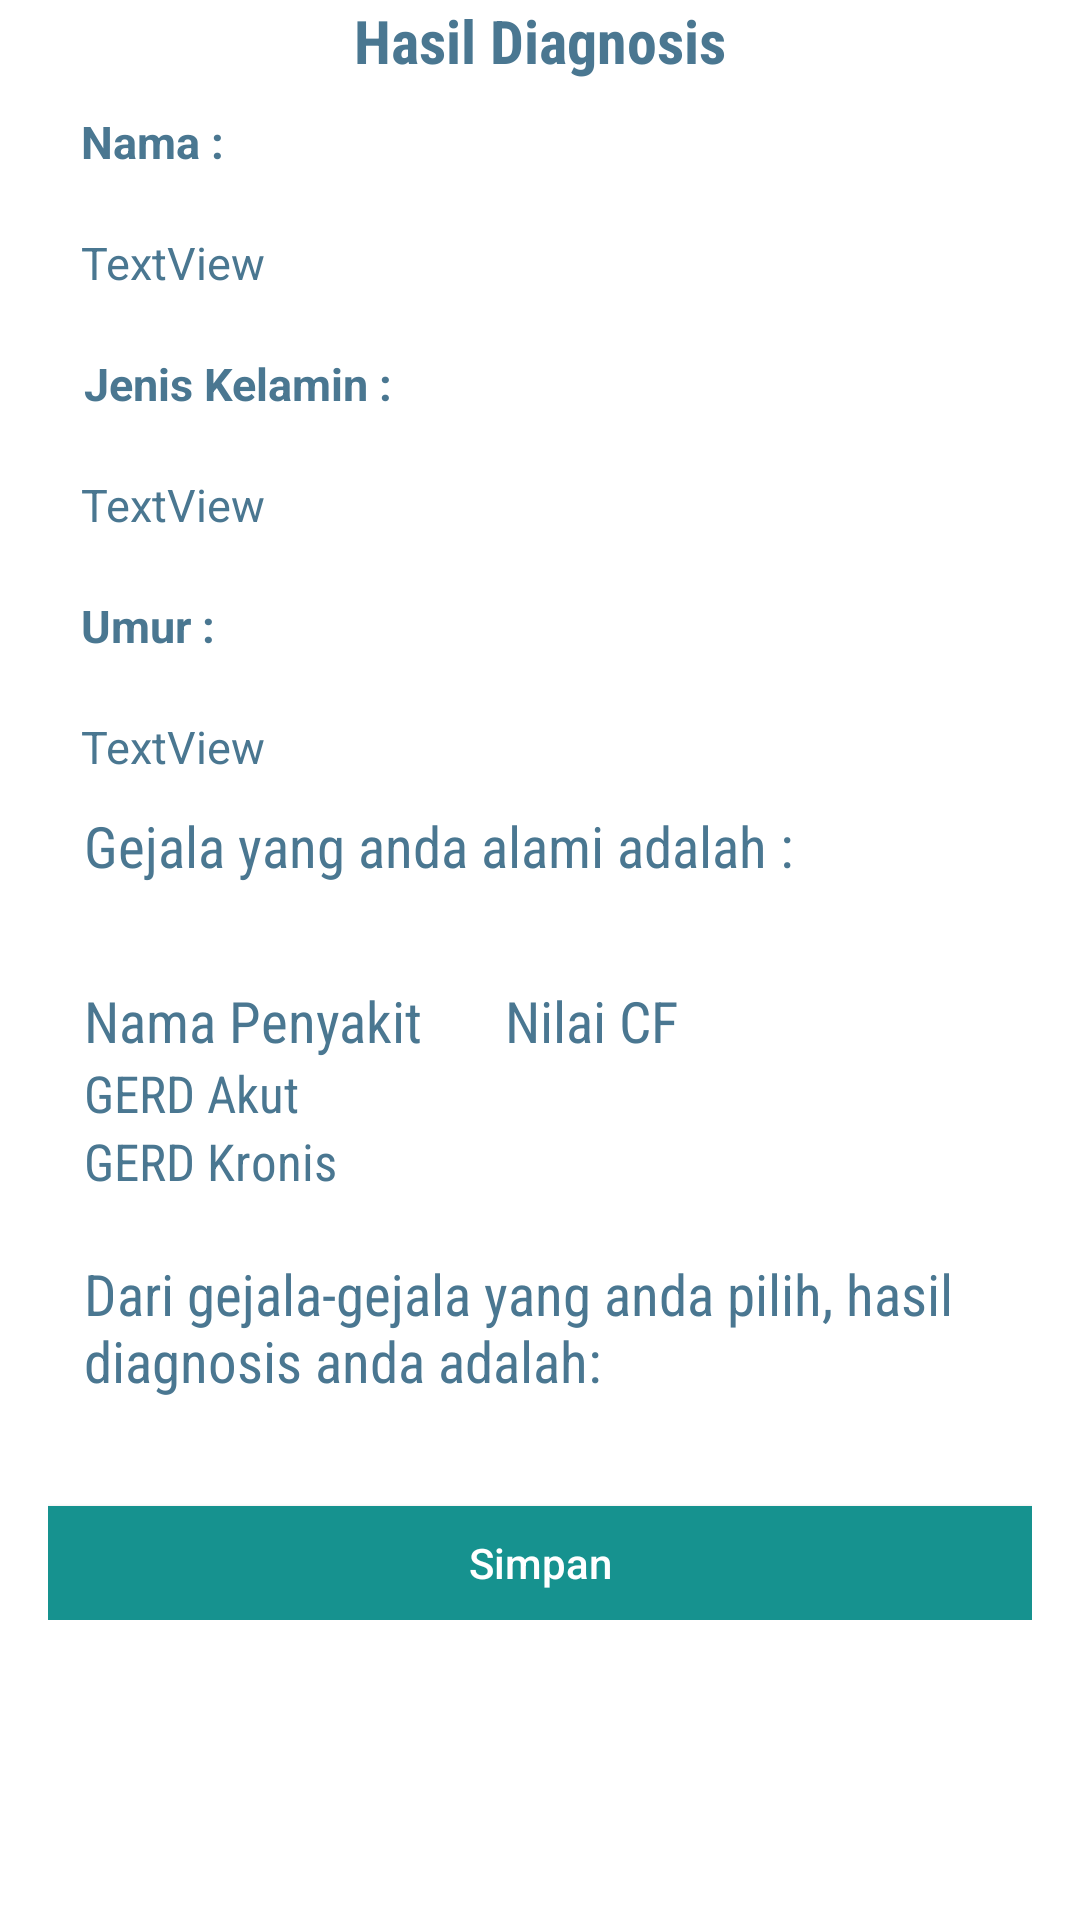

This screen was rendered from an Android layout file. Write that file and the resources it references.
<!-- AndroidManifest.xml: application theme AppTheme -->
<!-- res/layout/activity_hasil.xml -->
<?xml version="1.0" encoding="utf-8"?>
<ScrollView xmlns:android="http://schemas.android.com/apk/res/android"
    xmlns:app="http://schemas.android.com/apk/res-auto"
    xmlns:tools="http://schemas.android.com/tools"
    android:layout_width="match_parent"
    android:layout_height="match_parent"
    android:orientation="vertical"
    tools:context=".Hasil">

    <LinearLayout
        android:layout_width="fill_parent"
        android:layout_height="fill_parent"
        android:orientation="vertical"
        android:paddingBottom="@dimen/activity_vertical_margin"
        android:paddingLeft="@dimen/activity_horizontal_margin"
        android:paddingRight="@dimen/activity_horizontal_margin"
        android:weightSum="1">

        <TextView
            android:id="@+id/tittle"
            android:layout_width="wrap_content"
            android:layout_height="wrap_content"
            android:layout_gravity="center"
            android:text="Hasil Diagnosis"
            android:textColor="#4A7791"
            android:fontFamily="sans-serif-condensed"
            android:textSize="20dp"
            android:textStyle="bold" />

        <TextView
            android:id="@+id/textnama"
            android:layout_width="wrap_content"
            android:layout_height="wrap_content"
            android:padding="10dp"
            android:textColor="#4A7791"
            android:text="Nama :"
            android:textSize="15dp"
            android:layout_marginLeft="10dp"
            android:layout_marginStart="1dp"
            android:textStyle="bold" />


        <TextView
            android:id="@+id/nama"
            android:layout_width="wrap_content"
            android:layout_height="wrap_content"
            android:layout_marginLeft="10dp"
            android:layout_marginStart="1dp"
            android:ems="15"
            android:textColor="#4A7791"
            android:padding="10dp"
            android:text="TextView"
            android:textSize="15dp" />

        <TextView
            android:id="@+id/textjk"
            android:layout_width="wrap_content"
            android:layout_height="wrap_content"
            android:padding="10dp"
            android:layout_marginLeft="2dp"
            android:textColor="#4A7791"
            android:text="Jenis Kelamin :"
            android:textSize="15dp"
            android:textStyle="bold" />

        <TextView
            android:id="@+id/jk"
            android:layout_width="wrap_content"
            android:layout_height="wrap_content"
            android:layout_marginLeft="10dp"
            android:layout_marginStart="1dp"
            android:ems="15"
            android:textColor="#4A7791"
            android:padding="10dp"
            android:text="TextView"
            android:textSize="15dp" />

        <TextView
            android:id="@+id/textumur"
            android:layout_width="wrap_content"
            android:layout_height="wrap_content"
            android:padding="10dp"
            android:layout_marginLeft="10dp"
            android:layout_marginStart="1dp"
            android:text="Umur :"
            android:textSize="15dp"
            android:textColor="#4A7791"
            android:textStyle="bold" />

        <TextView
            android:id="@+id/umur"
            android:layout_width="wrap_content"
            android:layout_height="wrap_content"
            android:layout_marginLeft="12dp"
            android:layout_marginStart="1dp"
            android:ems="15"
            android:padding="10dp"
            android:textColor="#4A7791"
            android:inputType="number"
            android:text="TextView"
            android:textSize="15dp" />

        <TextView
            android:layout_width="wrap_content"
            android:layout_height="wrap_content"
            android:text="Gejala yang anda alami adalah :"
            android:layout_marginLeft="12dp"
            android:textColor="#4A7791"
            android:textSize="19dp"
            android:fontFamily="sans-serif-condensed"/>


        <LinearLayout
            android:layout_width="match_parent"
            android:layout_height="wrap_content"
            android:orientation="horizontal"
            android:layout_marginTop="10dp"
            android:weightSum="2">

            <LinearLayout
                android:layout_width="wrap_content"
                android:layout_height="wrap_content"
                android:layout_weight="1"
                android:orientation="vertical">


                <TextView
                    android:id="@+id/TxtKode"
                    android:layout_width="wrap_content"
                    android:layout_height="wrap_content"
                    android:fontFamily="sans-serif-condensed"
                    android:textColor="#4A7791"
                    android:layout_marginLeft="12dp"
                    android:textSize="17dp" />
            </LinearLayout>

            <LinearLayout
                android:layout_width="222dp"
                android:layout_height="wrap_content"
                android:layout_weight="1"
                android:orientation="vertical">


                <TextView
                    android:id="@+id/TxtGejala"
                    android:layout_width="wrap_content"
                    android:layout_height="wrap_content"
                    android:fontFamily="sans-serif-condensed"
                    android:textColor="#4A7791"
                    android:textSize="17dp" />
            </LinearLayout>
        </LinearLayout>

        <LinearLayout
            android:layout_width="match_parent"
            android:layout_height="wrap_content"
            android:orientation="horizontal"
            android:weightSum="2">
            <LinearLayout
                android:layout_width="wrap_content"
                android:layout_height="wrap_content"
                android:layout_weight="1"
                android:orientation="vertical">

                <TextView
                    android:layout_width="wrap_content"
                    android:layout_height="wrap_content"
                    android:text="Nama Penyakit"
                    android:layout_marginLeft="12dp"
                    android:textColor="#4A7791"
                    android:textSize="19dp"
                    android:fontFamily="sans-serif-condensed"/>/>

                <TextView
                    android:layout_width="wrap_content"
                    android:layout_height="wrap_content"
                    android:text="GERD Akut"
                    android:layout_marginLeft="12dp"
                    android:textColor="#4A7791"
                    android:textSize="17dp"
                    android:fontFamily="sans-serif-condensed"/>

                <TextView
                    android:layout_width="wrap_content"
                    android:layout_height="wrap_content"
                    android:layout_marginLeft="12dp"
                    android:text="GERD Kronis"
                    android:textColor="#4A7791"
                    android:textSize="17dp"
                    android:fontFamily="sans-serif-condensed"/>
            </LinearLayout>

            <LinearLayout
                android:layout_width="182dp"
                android:layout_height="wrap_content"
                android:layout_weight="1"
                android:orientation="vertical">

                <TextView
                    android:layout_width="match_parent"
                    android:layout_height="match_parent"
                    android:layout_marginLeft="17dp"
                    android:fontFamily="sans-serif-condensed"
                    android:text="Nilai CF"
                    android:textColor="#4A7791"
                    android:textSize="19dp" />/>

                <TextView
                    android:id="@+id/TxtHasilAkut"
                    android:layout_width="match_parent"
                    android:layout_height="match_parent"
                    android:layout_marginLeft="17dp"
                    android:fontFamily="sans-serif-condensed"
                    android:maxLength="50"
                    android:textColor="#4A7791"
                    android:textSize="17dp" />

                <TextView
                    android:id="@+id/TxtHasilKronik"
                    android:layout_width="match_parent"
                    android:layout_height="match_parent"
                    android:layout_marginLeft="17dp"
                    android:fontFamily="sans-serif-condensed"
                    android:maxLength="50"
                    android:textColor="#4A7791"
                    android:textSize="17dp" />
            </LinearLayout>
        </LinearLayout>

        <TextView
            android:layout_width="wrap_content"
            android:layout_height="wrap_content"
            android:layout_marginTop="20dp"
            android:layout_marginLeft="12dp"
            android:text="Dari gejala-gejala yang anda pilih, hasil diagnosis anda adalah:"
            android:textColor="#4A7791"
            android:textSize="19dp"
            android:fontFamily="sans-serif-condensed"/>

        <TextView
            android:id="@+id/TxtBanding"
            android:layout_width="wrap_content"
            android:layout_height="wrap_content"
            android:textColor="#4A7791"
            android:layout_marginLeft="12dp"
            android:textStyle="bold"
            android:textSize="19dp"
            android:fontFamily="sans-serif-condensed"/>

        <Button
            android:id="@+id/btnsimpan"
            android:layout_width="match_parent"
            android:layout_height="38dp"
            android:layout_marginTop="10dp"
            android:background="#16928F"
            android:text="Simpan"
            android:textColor="#FFFFFF" />

    </LinearLayout>
</ScrollView>
<!-- resources referenced by this layout -->
<resources>
  <dimen name="activity_horizontal_margin">16dp</dimen>
  <dimen name="activity_vertical_margin">16dp</dimen>
  <style name="AppTheme" parent="Theme.AppCompat.Light.DarkActionBar">
          
          <item name="colorPrimary">@color/colorPrimary</item>
          <item name="colorPrimaryDark">@color/colorPrimaryDark</item>
          <item name="colorAccent">@color/colorAccent</item>
          <item name="android:windowBackground">@color/colorBackground</item>
          <item name="android:colorBackground">@color/colorBackground</item>
          <item name="android:windowActionBarOverlay">false</item>
  
          
  
          <item name="windowActionModeOverlay">true</item>
          <item name="android:windowContentOverlay">@null</item>
          <item name="android:actionMenuTextColor">@color/white</item>
          <item name="actionMenuTextColor">@color/white</item>
          <item name="textAllCaps">false</item>
      </style>
  <color name="colorPrimary">#16928F</color>
  <color name="colorPrimaryDark">#26303D</color>
  <color name="colorAccent">#F3CD70</color>
  <color name="colorBackground">#FFFFFF</color>
  <color name="white">#FFFFFF</color>
</resources>
